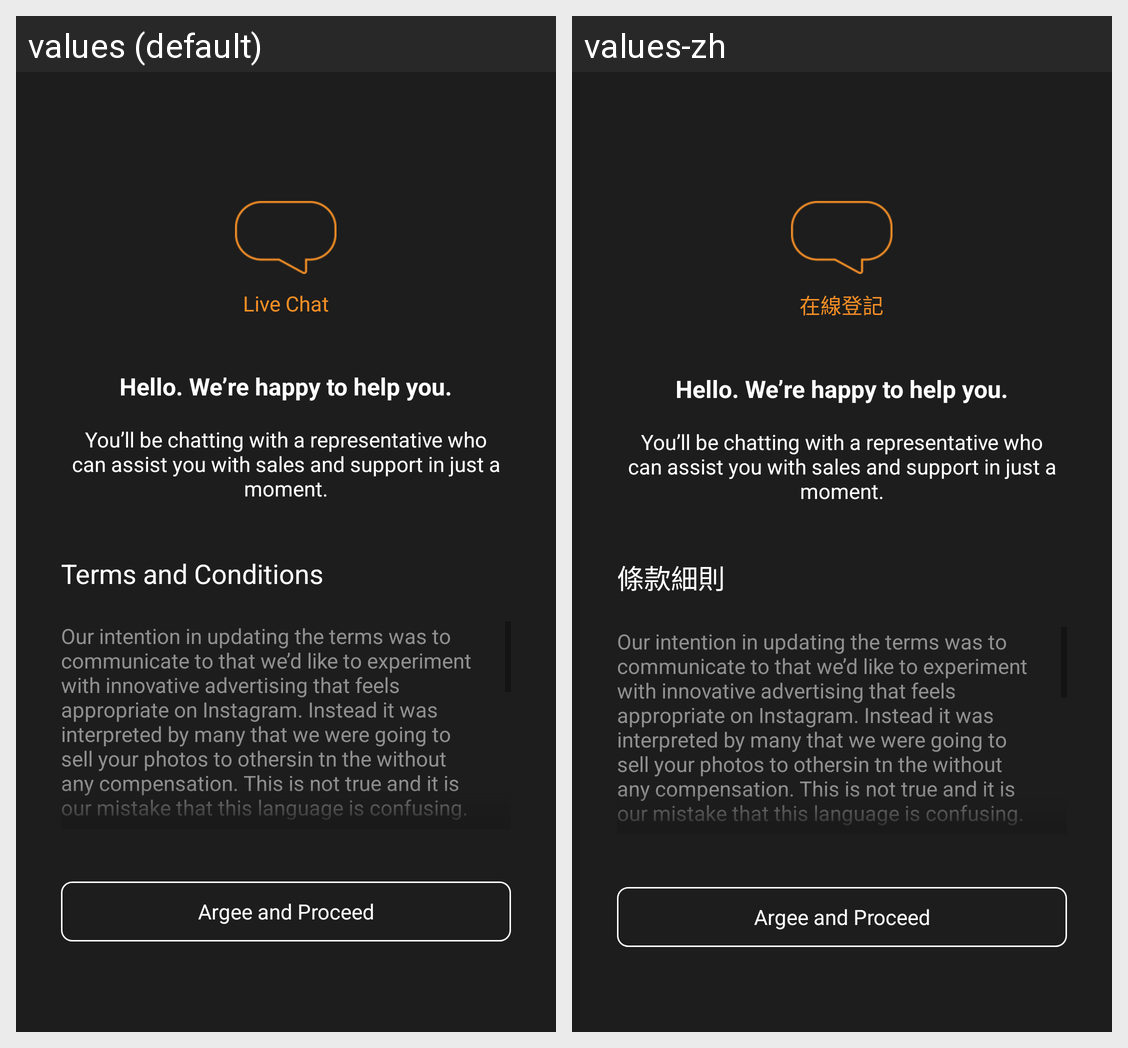

Locale-by-locale string values for the Android screen shown in this grid:
Android screen res/layout/activity_live_chat.xml rendered under 2 locales, left to right: values (default), values-zh. Device: Nexus 5 (rendered at 1080×1920; each locale shown at half size, 540×960, under a caption strip naming it); theme AppTheme.
Strings drawn on this screen, with the default value and each locale's value (text and hints the layout hard-codes, and strings that could not be matched under every locale, appear in the picture but are not listed):

live_chat
  values: Live Chat
  values-zh: 在線登記

hellow_we_are_happy_to_help_you
  values: Hello. We’re happy to help you.
  values-zh: Hello. We’re happy to help you.  [not translated; the default value is used]

live_chat_content
  values: You’ll be chatting with a representative who can assist you with sales and support in just a moment.
  values-zh: You’ll be chatting with a representative who can assist you with sales and support in just a moment.  [not translated; the default value is used]

t_and_c
  values: Terms and Conditions
  values-zh: 條款細則

t_and_c_content
  values: Our intention in updating the terms was to communicate to that we’d like to experiment with innovative advertising that feels appropriate on Instagram. Instead it was interpreted by many that we were going to sell your photos to othersin tn the without any compensation. This is not true and it is our mistake that this language is confusing. To be clear: it is not our intention to sell your …[clipped]
  values-zh: Our intention in updating the terms was to communicate to that we’d like to experiment with innovative advertising that feels appropriate on Instagram. Instead it was interpreted by many that we were going to sell your photos to othersin tn the without any compensation. This is not true and it is our mistake that this language is confusing. To be clear: it is not our intention to sell your …[clipped]  [not translated; the default value is used]

agree_and_proceed
  values: Argee and Proceed
  values-zh: Argee and Proceed  [not translated; the default value is used]
